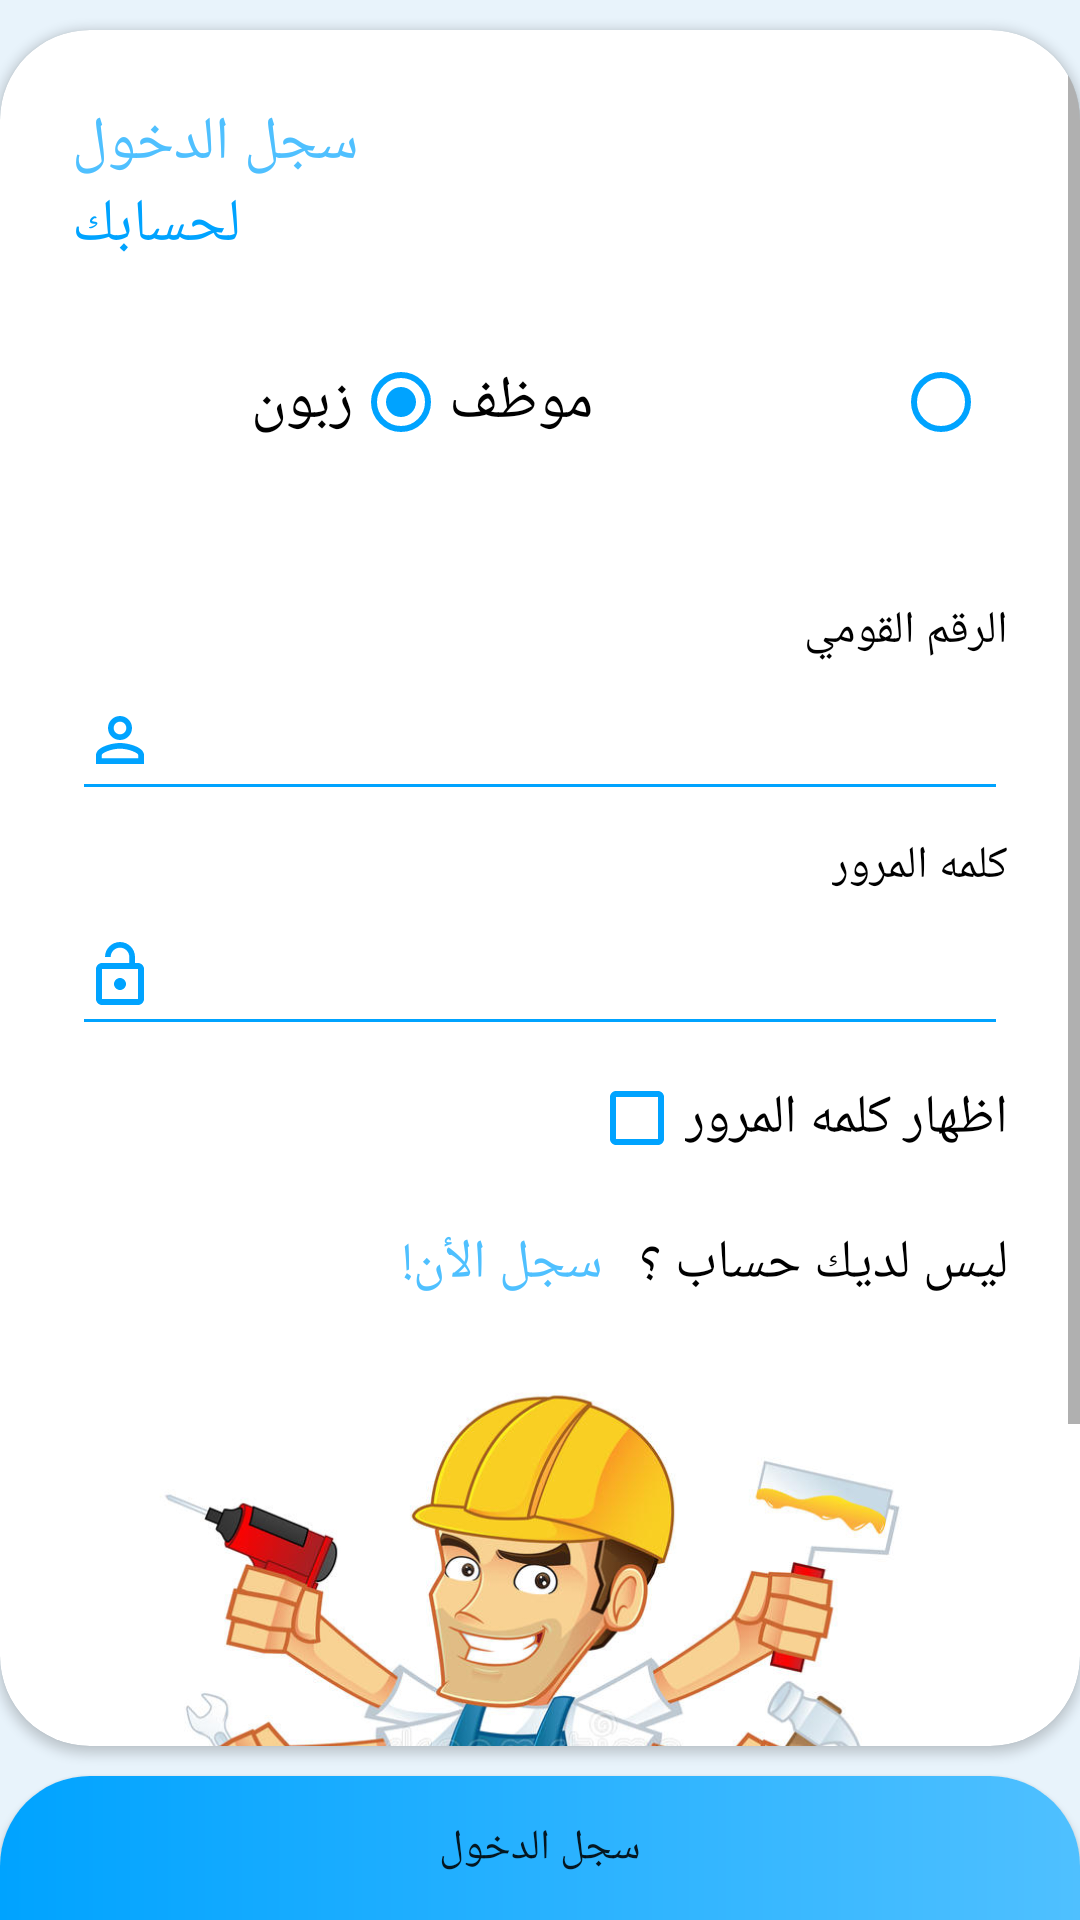

Layout XML and referenced resources for this Android screen:
<!-- AndroidManifest.xml: application theme Theme.MyApplication -->
<!-- res/layout/fragment_sign_in.xml -->
<?xml version="1.0" encoding="utf-8"?>
<androidx.constraintlayout.widget.ConstraintLayout xmlns:android="http://schemas.android.com/apk/res/android"
    xmlns:app="http://schemas.android.com/apk/res-auto"
    xmlns:tools="http://schemas.android.com/tools"
    android:layout_width="match_parent"
    android:layout_height="match_parent"
    android:background="#E8F3FB"
    tools:context=".SignInFragment">

    <androidx.cardview.widget.CardView
        android:layout_width="match_parent"
        android:layout_height="0dp"
        android:layout_marginVertical="10dp"
        app:cardCornerRadius="30dp"
        app:layout_constraintBottom_toTopOf="@+id/signInButton"
        app:layout_constraintTop_toTopOf="parent">

        <ScrollView
            android:layout_width="match_parent"
            android:layout_height="match_parent">

            <androidx.constraintlayout.widget.ConstraintLayout
                android:layout_width="match_parent"
                android:layout_height="match_parent"
                tools:ignore="ScrollViewSize">


                <TextView
                    android:id="@+id/headerTextView"
                    android:layout_width="wrap_content"
                    android:layout_height="wrap_content"
                    android:layout_marginStart="24dp"
                    android:layout_marginTop="24dp"
                    android:text="@string/signInText"
                    android:textColor="@color/blue"
                    android:textSize="20sp"
                    app:layout_constraintStart_toStartOf="parent"
                    app:layout_constraintTop_toTopOf="parent" />


                <TextView
                    android:id="@+id/firstNameTextview"
                    android:layout_width="wrap_content"
                    android:layout_height="wrap_content"
                    android:layout_marginTop="190dp"
                    android:layout_marginEnd="24dp"
                    android:text="@string/NationalIdText"
                    android:textColor="@color/black"
                    android:textSize="15sp"
                    app:layout_constraintBottom_toTopOf="@+id/idSignIn"
                    app:layout_constraintEnd_toEndOf="parent"
                    app:layout_constraintTop_toTopOf="parent"
                    tools:ignore="MissingConstraints" />

                <RadioGroup
                    android:id="@+id/radioGroup"
                    android:layout_width="300dp"
                    android:layout_height="70dp"
                    android:layout_marginStart="40dp"
                    android:layout_marginTop="108dp"
                    android:layout_marginEnd="40dp"
                    android:layoutDirection="rtl"
                    android:orientation="horizontal"
                    app:layout_constraintEnd_toEndOf="parent"
                    app:layout_constraintHorizontal_bias="0.47"
                    app:layout_constraintStart_toStartOf="parent"
                    app:layout_constraintTop_toTopOf="parent">

                    <RadioButton
                        android:id="@+id/radioButtonEmployee"
                        android:layout_width="wrap_content"
                        android:layout_height="wrap_content"
                        android:buttonTint="@color/dark_blue"
                        android:text="                    موظف"
                        android:textSize="20sp"
                        app:layout_constraintStart_toStartOf="@+id/radioGroup"
                        app:layout_constraintTop_toTopOf="@+id/radioGroup" />

                    <RadioButton
                        android:id="@+id/radioButtonCustomer"
                        android:layout_width="wrap_content"
                        android:layout_height="wrap_content"
                        android:buttonTint="@color/dark_blue"
                        android:checked="true"
                        android:text="@string/customerText"
                        android:textSize="20sp"
                        app:layout_constraintEnd_toEndOf="@+id/radioGroup"
                        app:layout_constraintTop_toTopOf="@+id/radioGroup" />

                </RadioGroup>

                <EditText
                    android:id="@+id/idSignIn"
                    android:layout_width="0dp"
                    android:layout_height="50dp"
                    android:layout_marginStart="24dp"
                    android:layout_marginEnd="24dp"
                    android:backgroundTint="@color/dark_blue"
                    android:drawableLeft="@drawable/ic_baseline_person"
                    android:ems="10"
                    android:inputType="number"
                    android:textColor="#8c8c8c"
                    android:textDirection="rtl"
                    app:layout_constraintEnd_toEndOf="parent"
                    app:layout_constraintHorizontal_bias="0.0"
                    app:layout_constraintStart_toStartOf="parent"
                    app:layout_constraintTop_toBottomOf="@+id/firstNameTextview"
                    tools:ignore="Autofill,LabelFor,RtlHardcoded" />

                <TextView
                    android:id="@+id/header2TextView"
                    android:layout_width="wrap_content"
                    android:layout_height="wrap_content"
                    android:layout_marginStart="24dp"
                    android:text="@string/yourAccountText"
                    android:textColor="@color/dark_blue"
                    android:textSize="20sp"
                    app:layout_constraintStart_toStartOf="parent"
                    app:layout_constraintTop_toBottomOf="@+id/headerTextView" />

                <TextView
                    android:id="@+id/passwordTextView"
                    android:layout_width="wrap_content"
                    android:layout_height="wrap_content"
                    android:layout_marginTop="8dp"
                    android:layout_marginEnd="24dp"
                    android:text="@string/passwordText"
                    android:textColor="@color/black"
                    android:textSize="15sp"
                    app:layout_constraintEnd_toEndOf="parent"
                    app:layout_constraintTop_toBottomOf="@+id/idSignIn" />

                <EditText
                    android:id="@+id/passwordSignIn"
                    android:layout_width="0dp"
                    android:layout_height="50dp"
                    android:layout_marginStart="24dp"
                    android:layout_marginEnd="24dp"
                    android:backgroundTint="@color/dark_blue"
                    android:drawableLeft="@drawable/ic_baseline_lock_open"
                    android:ems="10"
                    android:inputType="textPassword"
                    android:textColor="#8c8c8c"
                    app:layout_constraintEnd_toEndOf="parent"
                    app:layout_constraintHorizontal_bias="0.0"
                    app:layout_constraintStart_toStartOf="parent"
                    app:layout_constraintTop_toBottomOf="@+id/passwordTextView"
                    tools:ignore="Autofill,LabelFor,RtlHardcoded" />

                <CheckBox
                    android:id="@+id/checkBoxShowPassword"
                    android:layout_width="wrap_content"
                    android:layout_height="wrap_content"
                    android:layout_marginTop="8dp"
                    android:layout_marginEnd="24dp"
                    android:buttonTint="@color/dark_blue"
                    android:layoutDirection="locale"
                    android:text="@string/showPasswordText"
                    android:textSize="18sp"
                    app:layout_constraintEnd_toEndOf="parent"
                    app:layout_constraintTop_toBottomOf="@+id/passwordSignIn" />

                <TextView
                    android:id="@+id/personNameTextView"
                    android:layout_width="wrap_content"
                    android:layout_height="wrap_content"
                    android:layout_marginTop="20dp"
                    android:layout_marginEnd="24dp"
                    android:text="@string/dontHaveAnAccountText"
                    android:textColor="@color/black"
                    android:textSize="18sp"
                    app:layout_constraintEnd_toEndOf="parent"
                    app:layout_constraintTop_toBottomOf="@+id/checkBoxShowPassword" />

                <TextView
                    android:id="@+id/signUpTextView"
                    android:layout_width="wrap_content"
                    android:layout_height="wrap_content"
                    android:layout_marginEnd="12dp"
                    android:text="@string/signUpText"
                    android:textColor="@color/blue"
                    android:textSize="18sp"
                    app:layout_constraintEnd_toStartOf="@+id/personNameTextView"
                    app:layout_constraintTop_toTopOf="@+id/personNameTextView" />

                <ImageView
                    android:id="@+id/imageView"
                    android:layout_width="302dp"
                    android:layout_height="269dp"
                    android:layout_marginTop="12dp"
                    android:src="@drawable/signin"
                    app:layout_constraintEnd_toEndOf="parent"
                    app:layout_constraintHorizontal_bias="0.495"
                    app:layout_constraintStart_toStartOf="parent"
                    app:layout_constraintTop_toBottomOf="@+id/personNameTextView"
                    tools:ignore="ContentDescription" />


            </androidx.constraintlayout.widget.ConstraintLayout>
        </ScrollView>

    </androidx.cardview.widget.CardView>

    <Button
        android:id="@+id/signInButton"
        android:layout_width="0dp"
        android:layout_height="wrap_content"
        android:background="@drawable/main_button_background"
        android:text="@string/signInTExt"
        app:layout_constraintBottom_toBottomOf="parent"
        app:layout_constraintEnd_toEndOf="parent"
        app:layout_constraintHorizontal_bias="0.5"
        app:layout_constraintStart_toStartOf="parent" />


</androidx.constraintlayout.widget.ConstraintLayout>
<!-- resources referenced by this layout -->
<resources>
  <color name="black">#FF000000</color>
  <color name="blue">#4FC0FF</color>
  <color name="dark_blue">#00A3FF</color>
  <!-- drawable ic_baseline_lock_open (drawable-v24) -->
  <vector android:height="24dp" android:tint="#00A3FF"
      android:viewportHeight="24" android:viewportWidth="24"
      android:width="24dp" xmlns:android="http://schemas.android.com/apk/res/android">
      <path android:fillColor="@android:color/white" android:pathData="M12,17c1.1,0 2,-0.9 2,-2s-0.9,-2 -2,-2 -2,0.9 -2,2 0.9,2 2,2zM18,8h-1L17,6c0,-2.76 -2.24,-5 -5,-5S7,3.24 7,6h1.9c0,-1.71 1.39,-3.1 3.1,-3.1 1.71,0 3.1,1.39 3.1,3.1v2L6,8c-1.1,0 -2,0.9 -2,2v10c0,1.1 0.9,2 2,2h12c1.1,0 2,-0.9 2,-2L20,10c0,-1.1 -0.9,-2 -2,-2zM18,20L6,20L6,10h12v10z"/>
  </vector>
  <!-- drawable ic_baseline_person (drawable-v24) -->
  <vector android:height="24dp" android:tint="#00A3FF"
      android:viewportHeight="24" android:viewportWidth="24"
      android:width="24dp" xmlns:android="http://schemas.android.com/apk/res/android">
      <path android:fillColor="@android:color/white" android:pathData="M12,5.9c1.16,0 2.1,0.94 2.1,2.1s-0.94,2.1 -2.1,2.1S9.9,9.16 9.9,8s0.94,-2.1 2.1,-2.1m0,9c2.97,0 6.1,1.46 6.1,2.1v1.1L5.9,18.1L5.9,17c0,-0.64 3.13,-2.1 6.1,-2.1M12,4C9.79,4 8,5.79 8,8s1.79,4 4,4 4,-1.79 4,-4 -1.79,-4 -4,-4zM12,13c-2.67,0 -8,1.34 -8,4v3h16v-3c0,-2.66 -5.33,-4 -8,-4z"/>
  </vector>
  <!-- drawable main_button_background (drawable-v24) -->
  <?xml version="1.0" encoding="utf-8"?>
  <shape xmlns:android="http://schemas.android.com/apk/res/android"
      android:shape="rectangle">
  
      <gradient android:startColor="@color/dark_blue"
          android:endColor="@color/blue"/>
      <corners
          android:topLeftRadius="30dp"
          android:topRightRadius="30dp"/>
  
  
  </shape>
  <!-- drawable signin: jpg bitmap (drawable-v24, 77920 bytes) -->
  <string name="NationalIdText">الرقم القومي</string>
  <string name="customerText">زبون</string>
  <string name="dontHaveAnAccountText">ليس لديك حساب ؟</string>
  <string name="passwordText">كلمه المرور</string>
  <string name="showPasswordText">اظهار كلمه المرور</string>
  <string name="signInTExt">سجل الدخول</string>
  <string name="signInText">سجل الدخول</string>
  <string name="signUpText">سجل الأن!</string>
  <string name="yourAccountText">لحسابك</string>
  <style name="Theme.MyApplication" parent="Theme.AppCompat.Light.DarkActionBar">
          
          <item name="colorPrimary">@color/purple_500</item>
          <item name="colorPrimaryVariant">@color/purple_700</item>
          <item name="colorOnPrimary">@color/white</item>
          
          <item name="colorSecondary">@color/teal_200</item>
          <item name="colorSecondaryVariant">@color/teal_700</item>
          <item name="colorOnSecondary">@color/black</item>
          
          <item name="android:statusBarColor" tools:targetApi="l">@color/dark_blue</item>
          
      </style>
  <color name="purple_500">#00A3FF</color>
  <color name="purple_700">#FF3700B3</color>
  <color name="white">#FFFFFFFF</color>
  <color name="teal_200">#FF03DAC5</color>
  <color name="teal_700">#FF018786</color>
</resources>
